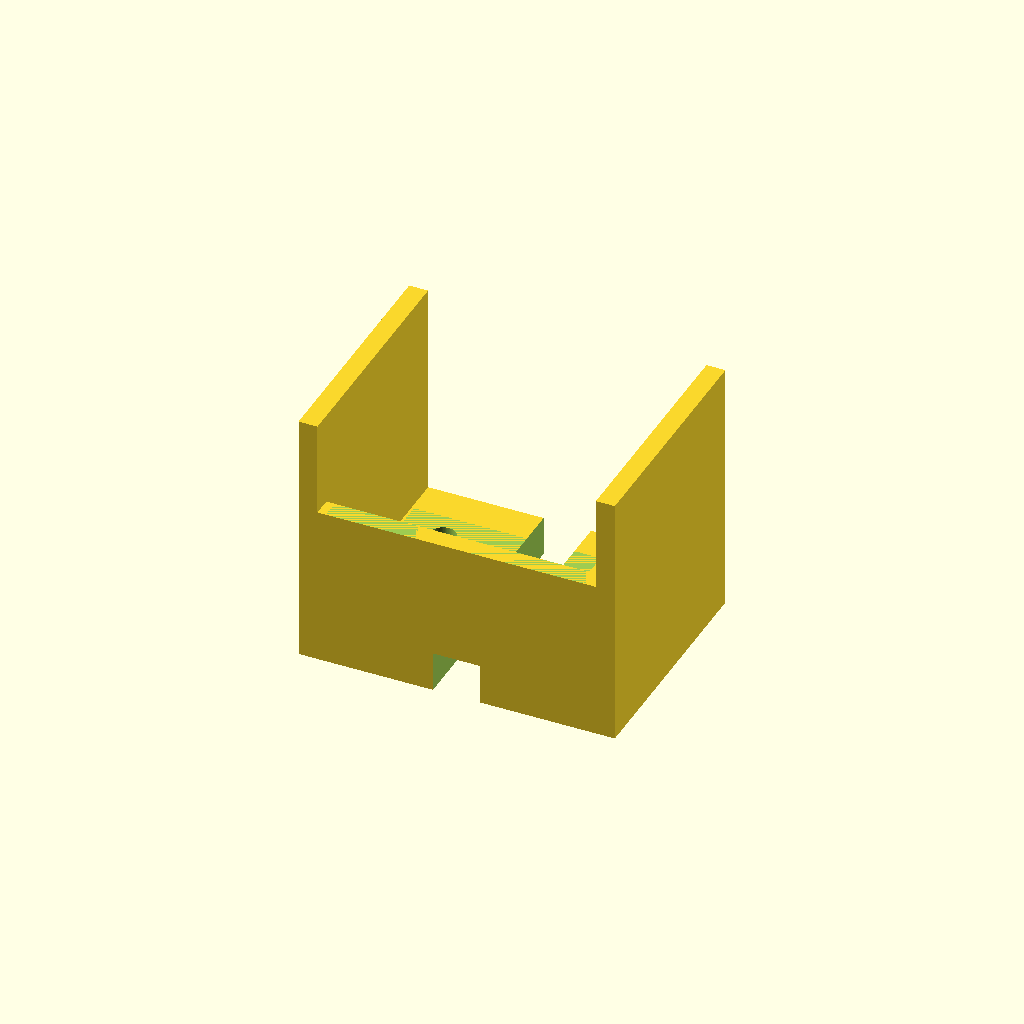
Cell 1: the model at its default parameters.
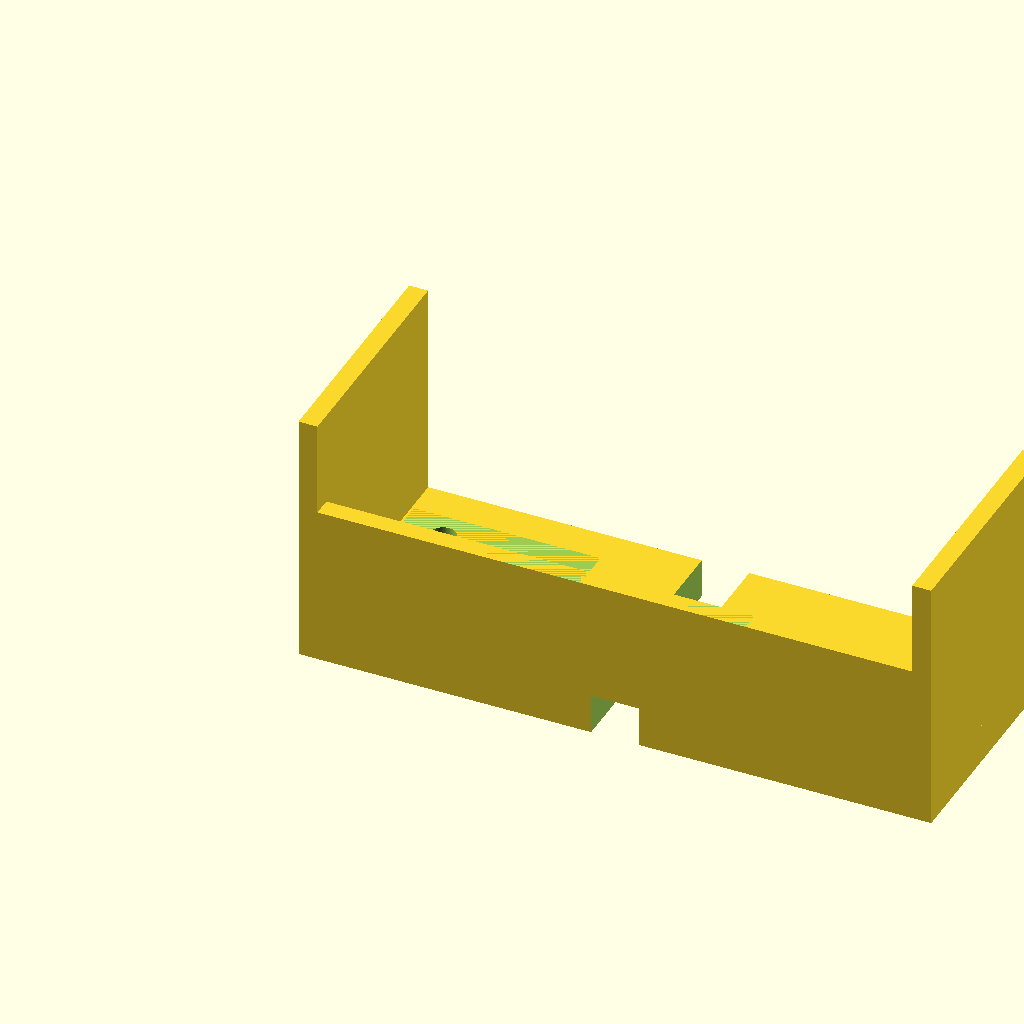
Cell 2 — mount_base_width set to 80, the other parameters unchanged.
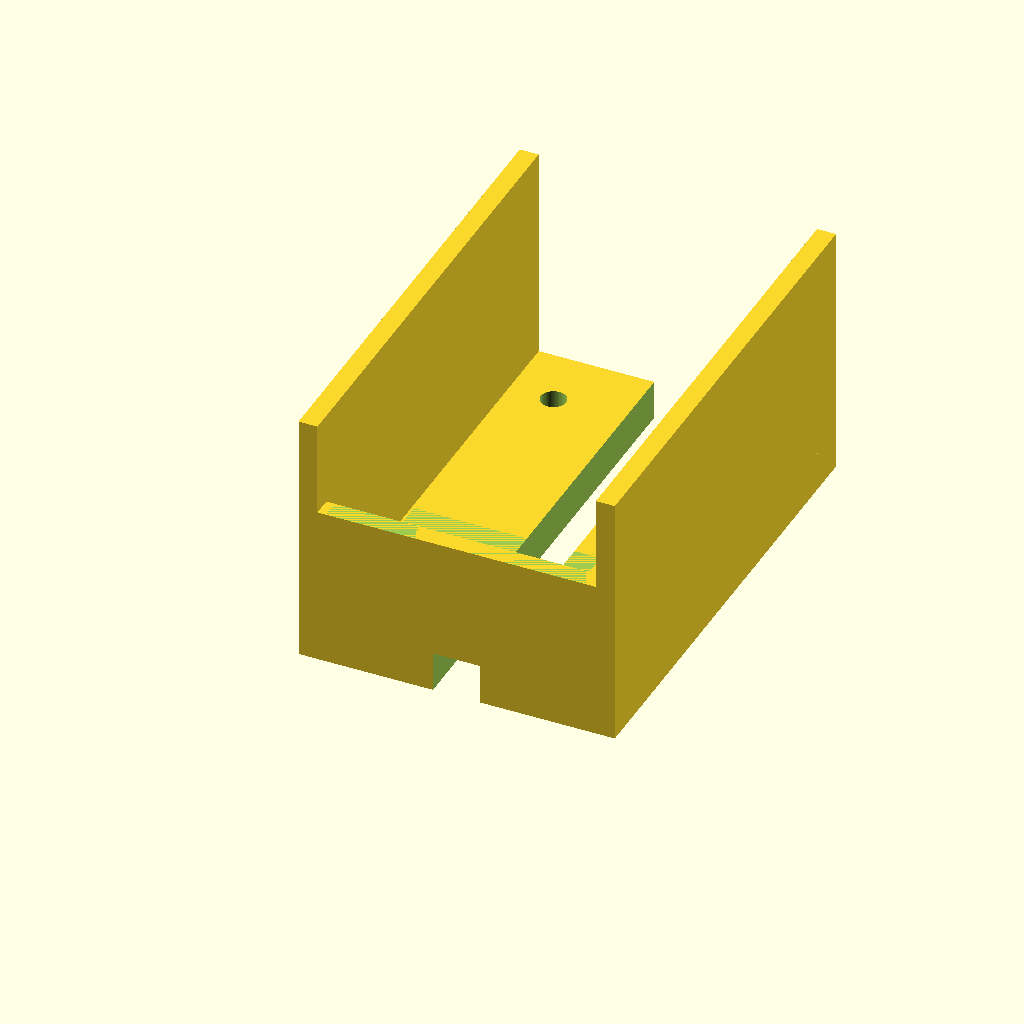
Cell 3: mount_base_depth = 60 (everything else at default).
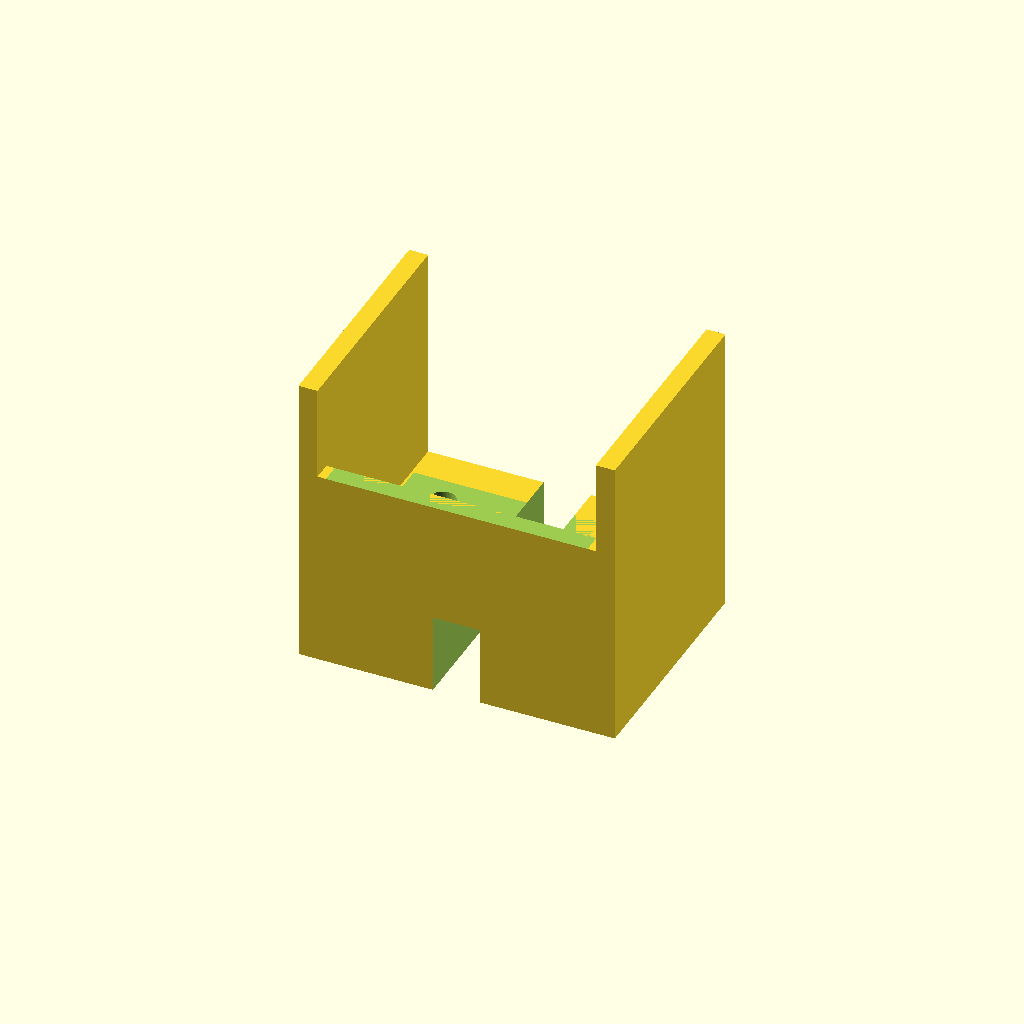
Cell 4: mount_base_height = 10 (everything else at default).
One fixed orthographic camera (rotation 55°, 0°, 25°; colour scheme Cornfield) for every cell.
OpenSCAD source file coil_winder/cad/servo_mount.scad:
// =============================================================================
// Servo Mount - Holds SG90/MG90S servo for wire guide traverse
// =============================================================================

include <parameters.scad>

mount_base_width = 40;
mount_base_depth = 30;
mount_base_height = 5;

module servo_mount() {
    difference() {
        union() {
            // Base plate
            cube([mount_base_width, mount_base_depth, mount_base_height]);

            // Servo cradle walls
            translate([0, 0, mount_base_height]) {
                // Left wall
                cube([wall_thickness, mount_base_depth, servo_body_h + 5]);
                // Right wall
                translate([mount_base_width - wall_thickness, 0, 0])
                    cube([wall_thickness, mount_base_depth, servo_body_h + 5]);
            }

            // Front support
            translate([0, 0, mount_base_height])
                cube([mount_base_width, wall_thickness, servo_tab_offset]);
        }

        // Servo body cutout
        translate([wall_thickness + clearance, wall_thickness, mount_base_height])
            cube([servo_body_w + clearance*2, servo_body_d + clearance*2 + 10, servo_body_h + 10]);

        // Tab slots
        translate([(mount_base_width - servo_tab_w)/2 - clearance, -0.1, mount_base_height + servo_tab_offset])
            cube([servo_tab_w + clearance*2, wall_thickness + 0.2, servo_tab_h + clearance*2]);

        // Mounting holes (M3)
        for (x = [8, mount_base_width - 8]) {
            for (y = [8, mount_base_depth - 8]) {
                translate([x, y, -0.1])
                    cylinder(d=m3_bolt_dia, h=mount_base_height + 0.2);
            }
        }

        // Wire routing slot
        translate([mount_base_width/2 - 3, -0.1, -0.1])
            cube([6, mount_base_depth + 0.2, mount_base_height + 0.2]);
    }
}

// Render for export
servo_mount();
Parameter table extracted from the source (name, type, default, range or options):
mount_base_width: number, default 40
mount_base_depth: number, default 30
mount_base_height: number, default 5
